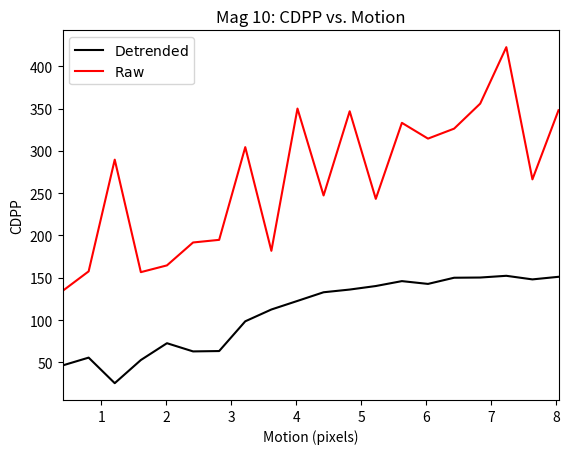
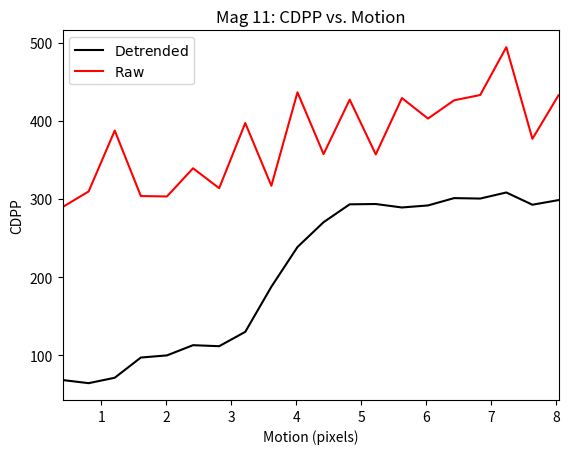
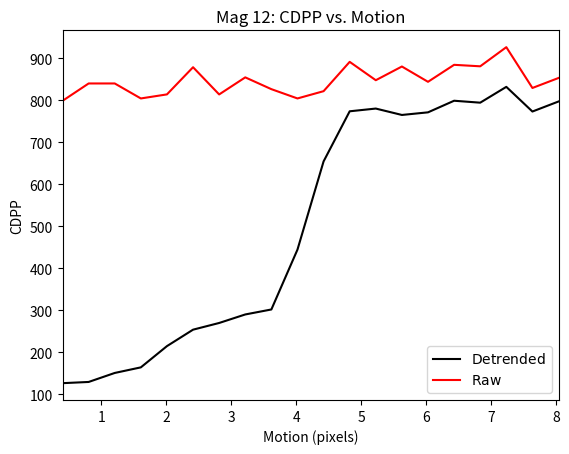
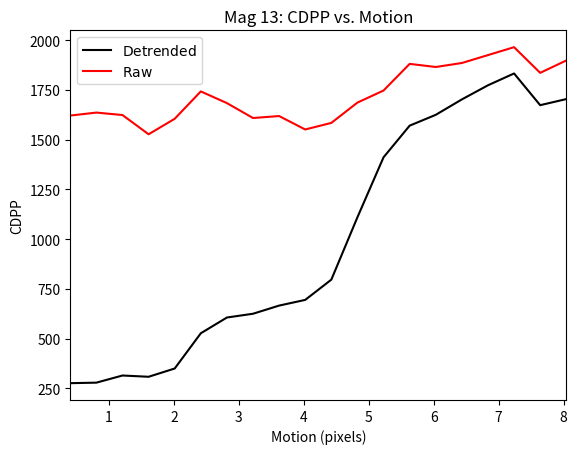
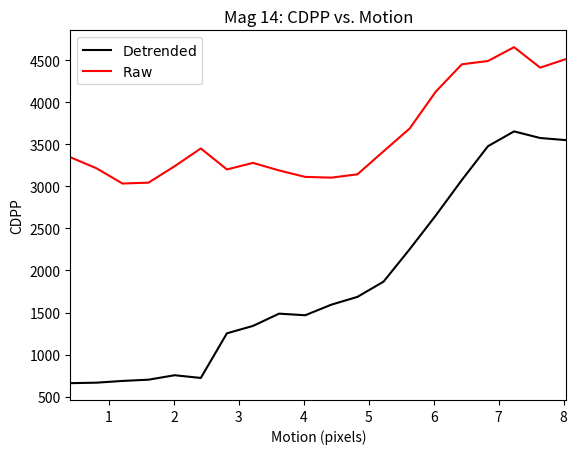

Write the Python code that produced these figures, in order.
import numpy as np
import matplotlib.pyplot as pl
import matplotlib as mpl

x1 = [1,2,3,4,5,6,7,8,9,10,11,12,13,14,15,16,17,18,19,20]
x = [val * 0.40212336 for val in x1]

'''
10th mag
flux = 1150000

# m10cdpp = [312.24129386121569, 354.76883029473817, 442.7849919598425, 486.0712606913861, 505.45802945263256]
# m10cdppn = [1.2732594733605547, 1.446678523650349, 1.8055913703884863, 1.9821043839214301, 2.0611598691132098]
# m10cdpp = [309.59794862448155, 360.54927734892209, 471.68796131692596, 639.9102151372615, 803.93757777631492]
# m10cdppn = [1.204689262107806, 1.4029480647812964, 1.8354043513164586, 2.4899808552155127, 3.1282344461745626]
m10cdpp = [18.791998106883419, 26.150987528060533, 29.861926302798992, 34.704987086653688, 63.448982744253385,\
           109.27389687284278, 112.26004069029557, 114.59486391524118, 125.0226093740587, 126.07098170068483,\
           133.71806506097502, 300.23051367522538, 752.7673528684544, 1216.6860738127029, 1392.9562618204204,\
           3606.3967659317377, 7027.8677107829571, 9059.0888336161588, 12057.807983148832, 17213.793205627844]
m10cdppn = [1.1545135400490163, 1.6066236817967632, 1.8346105641580981, 2.1321509969762853, 3.898079877612632,\
            7.3555833076854951, 7.5565904122784922, 7.7137549980696534, 8.4156806420587777, 8.4862500113834933,\
            9.0010001971747471, 20.209497584012336, 50.671231957372335, 81.899118008431458, 93.764440740180575,\
            242.7583586887811, 473.06875568106716, 609.79689124592267, 811.65048256065825, 1158.7167071803556]
'''
m10cdpp = [46.299805620895526, 55.566143004551563, 25.353326169979603, 52.70768977916822, 72.610645032966431, 62.919068643414811, 63.339805719594594, 98.51432302295504, 112.4747797082272, 122.62752550722576, 132.8604636047433, 136.05602700920775, 140.23299049227722, 146.03621700625357, 142.73819513666731, 150.03257334590842, 150.28238824959567, 152.32760255896537, 148.07946603465035, 151.14313352644808]
m10cdppn = [1.7010792507918846, 2.0415293680826698, 0.93149456046197987, 1.936508290653691, 2.6677533522181767, 2.3116797298207112, 2.3271378316578661, 3.6194681284909622, 4.1323826619415671, 4.505399891401523, 4.8813634281570399, 4.9987701111663334, 5.1522339500978331, 5.365447549554399, 5.2442764885579987, 5.5122757868869856, 5.5214541180592693, 5.5965963692725511, 5.4405175953093607, 5.5530783530001164]
nmv10 = m10cdpp[0] / m10cdppn[0]
m10cdppnn = [(val - nmv10)/nmv10 for val in m10cdpp]


'''
11th mag
flux = 454000

# m11cdpp = [445.84291666328073, 451.05992319193638, 537.6077838874528, 541.60906003746652, 540.17527570643813]
# m11cdppn = [1.1717027442592469, 1.1854133598998244, 1.4128664876643089, 1.4233820887208375, 1.419614014871162]
# m11cdpp = [446.52185630132101, 479.20150336396364, 559.48066459617098, 707.2823423448034, 855.73671862785341]
# m11cdppn = [1.0968388372936619, 1.177113308927068, 1.3743114989422611, 1.7373723840570643, 2.1020365615784784]
m11cdpp = [42.052230307811875, 62.398939086588506, 69.899736498361918, 79.536199203339081, 88.729716625453207,\
            206.6327601234544, 267.49847819764102, 271.1514717499723, 285.09384979706084, 284.41885350381244,\
            290.754431753105, 404.04995341987581, 802.19839008791519, 1228.4152401834069, 1562.8515669071087,\
            4112.3248602197464, 7770.403129876504, 8881.0399947695041, 13202.449384509073, 18303.761851202951]
m11cdppn = [1.0938920812071411, 1.623164927113651, 1.8182809252763867, 2.0689513455290851, 2.3080995627075289,\
            5.9034609768918545, 7.6423836494960646, 7.7467490215316559, 8.145080267152558, 8.1257957438545212,\
            8.3068020805960785, 11.543634858790522, 22.918664440140407, 35.095603569875713, 44.650389572292987,\
            117.48838529817375, 221.99902679777165, 253.72972326369526, 377.19161615163654, 522.93520037355063]
'''
m11cdpp = [68.155970862181718, 64.130267982752386, 71.063079435821876, 96.9567198629871, 99.69694824500327, 112.7741982607624, 111.46936177300651, 129.84716752647014, 187.60416885429072, 238.45291240960395, 270.23251668338884, 293.13077111711232, 293.51580718451225, 289.09246526730431, 291.68683758710682, 301.07522925756052, 300.50229404308584, 308.29223371470414, 292.59907853360357, 298.53474920888266]
m11cdppn = [1.1250798386540855, 1.0586258348630424, 1.1730687265476307, 1.6005061531653315, 1.6457402781717552, 1.8616120521579331, 1.8400725566956369, 2.1434428773053007, 3.0968624664187305, 3.9362444819820768, 4.4608440379203227, 4.8388353434194098, 4.8451912989007324, 4.7721732969917374, 4.8149997134310878, 4.9699779208015658, 4.9605202335218426, 5.0891121082761721, 4.8300584659353047, 4.9280411271925351]
nmv11 = m11cdpp[0] / m11cdppn[0]
m11cdppnn = [(val - nmv11)/nmv11 for val in m11cdpp]

'''
12th mag
flux = 159000
# m12cdpp = [637.81563556843287, 617.36846017067558, 680.71054910724308, 685.44862849027743, 660.686867489576]
# m12cdppn = [1.0801966873093451, 1.045567603452211, 1.1528429833910474, 1.1608673361480963, 1.1189311233723378]
# m12cdpp = [673.34870364327287, 691.72025880522733, 750.74171415797002, 867.91401099393863, 1015.2629888184431]
# m12cdppn = [1.0154746194862541, 1.0431806919662567, 1.1321907243485327, 1.308897819647066, 1.5311142527944561]
m12cdpp = [113.21972909949879, 130.38231643012813, 185.66737376238092, 205.80422066023849, 227.16195549528933,\
           255.24536752178437, 589.5132400646504, 708.78791961716377, 783.8909104313426, 794.70459849399663,\
           803.39972483465624, 865.83558630841344, 1145.2113618055544, 1339.4490427525911, 1682.6918726911413,
           4511.2472786818207, 7375.1629596071871, 10118.925851207645, 15299.495545968337, 18663.672108026385]
m12cdppn = [1.063730742554023, 1.2249780084727984, 1.7443964486679475, 1.933587707768474, 2.1342495475030927,\
           2.6461779390194367, 6.111597423940748, 7.3481410242414915, 8.1267482106379223, 8.238855799773269,
           8.3289998510563024, 8.9762844652283071, 11.872626996318068, 13.886326485710279, 17.444791084416355,
           46.768970352774254, 76.459736409203217, 104.90485533201246, 158.61282022449345, 193.4898872910465]
'''
m12cdpp = [126.01809371618796, 128.90351580180487, 150.33633644251813, 163.6532556579759, 214.23512091731945, 253.39766061312812, 269.33962480715587, 289.60211776962115, 301.48458294638442, 444.04430807057861, 653.97089521379598, 773.29558818022747, 779.80180037151661, 764.5691285938658, 770.80111464058905, 798.42335275346636, 793.80620849986747, 831.47445382491856, 772.73386766383214, 796.63698017491993]
m12cdppn = [1.07447984745765, 1.0990820913972148, 1.281826752687568, 1.3953720453140097, 1.8266529293939227, 2.1605681509110473, 2.2964956098198614, 2.469261596872915, 2.5705761699952774, 3.7860964749605941, 5.5760131502512804, 6.5934224294715742, 6.6488969544121579, 6.5190172017086754, 6.5721535666494288, 6.8076716364657059, 6.7683040479948797, 7.0894783277932341, 6.5886329793460261, 6.7924403210323687]
nmv12 = m12cdpp[0] / m12cdppn[0]
m12cdppnn = [(val - nmv12)/nmv12 for val in m12cdpp]

'''
13th mag
flux = 68000

# m13cdpp = [823.51993040031107, 776.46634763751729, 814.92968708599233, 835.45350532180032, 794.41229576850162]
# m13cdppn = [1.0480756418876049, 0.98819158548929242, 1.0371430287919525, 1.0632632393386756, 1.0110309976423417]
# m13cdpp = [927.26098528952934, 929.57057153990957, 981.4924090743782, 1075.975865157247, 1266.0690412668944]
# m13cdppn = [0.99462187862371743, 0.99709924481472501, 1.0527929453040255, 1.1541401539959359, 1.3580426527910199]
m13cdpp = [260.86608932542225, 273.84796289504703, 408.46210618977227, 452.71625252995256, 495.18069092783071,\
           539.08995923685393, 710.35453854364482, 892.22545960832599, 1705.2743259659169, 1819.413596652128,\
           1847.4447817270986, 1874.4514989237887, 2073.8361997369816, 2195.719975757364, 3319.0081148766026,\
           5219.1265306099403, 8848.8705085484125, 10362.133037619524, 14055.664090686023, 18750.779097005445]
m13cdppn = [1.0668135245596371, 1.1199029787466952, 1.6704083703642127, 1.8513859821175425, 2.0250445719052461,\
           2.4029197754901688, 3.1663082181906583, 3.9769729789136914, 7.6010271204083715, 8.1097873115278283,\
           8.2347324858776219, 8.3551112347507477, 9.2438412737825306, 9.7871215384073693, 14.794024814595575,
           23.263542821204652, 39.442630253850794, 46.187791046236512, 62.651200643707973, 83.579033751296507]
'''
m13cdpp = [276.3879051703185, 279.01371684299613, 314.92473043509352, 308.56357517259124, 350.09385358223165, 527.22806756285831, 606.40667989225108, 625.367096697649, 666.34247605684664, 694.9764563578043, 796.76902942068273, 1110.3491548197921, 1411.7332780510449, 1570.7308627801522, 1625.2170084171441, 1702.6643636563992, 1773.6672151363823, 1833.0934705999603, 1673.6693608456942, 1704.3334882580389]
m13cdppn = [1.1417091464983362, 1.1525559062428725, 1.3008978991852131, 1.2746211012152751, 1.44617527500479, 2.1778851236497632, 2.5049578508293666, 2.583279951338084, 2.7525419361083894, 2.8708238022780068, 3.2913107683768734, 4.5866543439491743, 5.8316184095455421, 6.4884090771563496, 6.7134816279716976, 7.0334028408564473, 7.326702957995094, 7.5721822215073811, 6.9136296550821728, 7.0402976969217406]
nmv13 = m13cdpp[0] / m13cdppn[0]
m13cdppnn = [(val - nmv13)/nmv13 for val in m13cdpp]

'''
14th mag
flux = 28000

# m14cdpp = [987.83546813148746, 914.31356230014694, 943.62011726871913, 955.23347913673308, 937.96020160430248]
# m14cdppn = [1.0374214403987652, 0.96020898558310219, 0.9909866296842299, 1.0031829427198167, 0.98504260555213308]
# m14cdpp = [1229.9048325118938, 1213.6498499991944, 1254.7297725032199, 1331.931940062861, 1542.510761142601]
# m14cdppn = [0.99984283012684638, 0.98662845183550607, 1.0200240974920323, 1.0827850783941966, 1.2539737093089434]
m14cdpp = [629.58525041123539, 655.26508649840707, 758.40166781355242, 1052.7973786918615, 1130.5333416346054,\
           1219.3584529731656, 1389.1841767363337, 1408.3925956752876, 1552.9642830044761, 2848.6813682845977,\
           4146.1455740426773, 4149.5290203609929, 4305.2956403766675, 4813.8351775522506, 6521.2238919111169,\
           7995.7637075488501, 10249.234663225308, 11763.36788879043, 15950.88703960838, 19081.903726687848]
m14cdppn = [1.0688067546733779, 1.1124017757621762, 1.2874901767238329, 1.7872670125504055, 1.9192344025424273,\
            2.2149139802885882, 2.5233953533077385, 2.5582866484337869, 2.8208951132691698, 5.1745113773693872,\
            7.5313012132461736, 7.5374471029422843, 7.8203906979891551, 8.7441316436259786, 11.845532321990438,\
            14.523972647872236, 18.617309034504, 21.367669144893497, 28.974123741782233, 34.661485498138376]
'''
m14cdpp = [661.03468122078777, 666.90571280440111, 687.60991624493704, 702.54562340611869, 755.39064779720286, 722.99782218781581, 1253.5351809035255, 1341.4793510648412, 1487.1588791146071, 1468.1044380923436, 1593.8185949832894, 1686.3095119370396, 1867.3215438819007, 2252.0091598887043, 2653.4747237749266, 3075.0635056509482, 3476.7196222737257, 3652.7194365869886, 3573.999977794876, 3548.7196624926873]
m14cdppn = [1.1597387482430321, 1.1700390592752772, 1.2063631246588848, 1.2325667699732945, 1.3252796399319564, 1.2684487109481595, 2.1992391063277545, 2.3535309532090696, 2.609115415423755, 2.5756857419022081, 2.7962423678872184, 2.9585111614907502, 3.2760840110074683, 3.9509913145522808, 4.655334344882001, 5.3949821425788622, 6.0996594842517613, 6.4084387512725414, 6.2703310101880136, 6.2259784791383508]
nmv14 = m14cdpp[0] / m14cdppn[0]
m14cdppnn = [(val - nmv14)/nmv14 for val in m14cdpp]

rawcdpp = [[134.39241328887053, 157.56253752668883, 289.68513955311334, 156.64018747499941, 164.64638764643132, 191.72758206380163, 194.84013752333797, 304.47679688982652, 181.86449915767554, 350.09413641402625, 247.34015499982192, 346.8948602220849, 243.31444898418275, 333.21009380864632, 314.55470063678973, 326.34456521687849, 355.95357887026023, 422.69412233185619, 266.36742991970476, 348.12848077887975],
           [289.55959144161204, 309.57713865720928, 387.52677831087323, 303.73233704529804, 303.19047238079003, 339.26408240587403, 313.79355595778787, 397.20202802989877, 316.85919431069391, 436.5685931797251, 357.43003166946744, 427.18363267404663, 357.01173892502072, 429.17816158729948, 402.93365895173969, 426.30544930692821, 433.06527979421514, 494.33257974280531, 376.98945678010102, 432.76004404243281],
           [798.16592272470461, 839.54146754574731, 839.55592735560037, 803.88317276420571, 813.52702380353946, 878.20269494166541, 813.44661843755046, 854.05749806646566, 825.99298831011117, 803.88386369401599, 821.18381872990062, 890.99318319987026, 847.28463109781399, 879.90612047552213, 843.48648542134708, 883.9253755990419, 880.40047532298627, 925.94984331540593, 828.81639415173606, 852.59472783342517],
           [1621.4959153571838, 1636.459091574141, 1624.1778879268181, 1527.4252375467597, 1605.2859552861851, 1742.8491728852387, 1684.1371985659971, 1609.1874661099121, 1619.0377282946479, 1551.5202877093111, 1584.5614114202992, 1686.7084772432986, 1747.275886044984, 1881.2760827264644, 1865.5962904474661, 1885.667619732337, 1925.4146721216769, 1965.2396822040382, 1836.185396227341, 1898.2536922028546],
           [3345.7740156811892, 3214.8087941211465, 3033.2463984475307, 3043.879049292349, 3239.3394557267679, 3450.0180100926345, 3200.5168378306726, 3278.3488730031445, 3188.7097528068398, 3111.9884748600316, 3103.249637564908, 3142.4295087185069, 3416.2178811316085, 3686.6337109659926, 4124.4385758891513, 4449.897564537906, 4489.0069151096423, 4653.4230769465112, 4410.1530477479382, 4513.4181579600054]]

magcdpps = [m10cdpp,m11cdpp,m12cdpp,m13cdpp,m14cdpp]

for i in range(5):
    fig = pl.figure()
    pl.plot(x,magcdpps[i], label = r'$\mathrm{Detrended}$',color='k')
    pl.plot(x,rawcdpp[i], label = r'$\mathrm{Raw}$',color='r')
    pl.xlim([x[0],x[-1]])
    pl.xlabel("Motion (pixels)")
    pl.ylabel("CDPP")
    pl.title('Mag %i: CDPP vs. Motion' % (i+10))
    legend = pl.legend(loc=0)
    pl.savefig('m%i.png'%(i+10))

pl.show()
'''
Plots


fig1 = pl.figure()
pl.plot(x,m10cdpp,'m', label=r'$\mathrm{K_p\ Mag=10}$')
pl.plot(x,m11cdpp,'k', label=r'$\mathrm{K_p\ Mag=11}$')
pl.plot(x,m12cdpp,'r', label=r'$\mathrm{K_p\ Mag=12}$')
pl.plot(x,m13cdpp,'b', label=r'$\mathrm{K_p\ Mag=13}$')
pl.plot(x,m14cdpp,'g', label=r'$\mathrm{K_p\ Mag=14}$')
pl.title("CDPP vs. Motion")
legend = pl.legend(loc=0)
pl.xlim([x[0],x[-1]])
pl.xlabel("Motion (pixels)")
pl.ylabel("CDPP")
pl.yscale('log')

fig2 = pl.figure()
pl.plot(x,m10cdppn,'m', label=r'$\mathrm{K_p\ Mag=10}$')
pl.plot(x,m11cdppn,'k', label=r'$\mathrm{K_p\ Mag=11}$')
pl.plot(x,m12cdppn,'r', label=r'$\mathrm{K_p\ Mag=12}$')
pl.plot(x,m13cdppn,'b', label=r'$\mathrm{K_p\ Mag=13}$')
pl.plot(x,m14cdppn,'g', label=r'$\mathrm{K_p\ Mag=14}$')
pl.title("Normalized CDPP vs. Motion")
pl.xlabel("Motion (pixels)")
pl.ylabel("Normalized CDPP")
legend = pl.legend(loc=0)
pl.xlim([x[0],x[-1]])

fig3 = pl.figure()
kpmag = [10,11,12,13,14]
cmap = mpl.cm.autumn
for i in range(20):
    cdpp = [m10cdpp[i],m11cdpp[i],m12cdpp[i],m13cdpp[i],m14cdpp[i]]
    pl.plot(kpmag, cdpp, color=cmap(i/20),label=('%.1f pixels' % x[i]))

cdpp1 = [m10cdpp[0],m11cdpp[0],m12cdpp[0],m13cdpp[0],m14cdpp[0]]
cdpp2 = [m10cdpp[1],m11cdpp[1],m12cdpp[1],m13cdpp[1],m14cdpp[1]]
cdpp3 = [m10cdpp[2],m11cdpp[2],m12cdpp[2],m13cdpp[2],m14cdpp[2]]
cdpp4 = [m10cdpp[3],m11cdpp[3],m12cdpp[3],m13cdpp[3],m14cdpp[3]]
cdpp5 = [m10cdpp[4],m11cdpp[4],m12cdpp[4],m13cdpp[4],m14cdpp[4]]
pl.plot(kpmag,cdpp1,'m', label=r'$\mathrm{Motion\ Coefficient=1}$')
pl.plot(kpmag,cdpp2,'k', label=r'$\mathrm{Motion\ Coefficient=2}$')
pl.plot(kpmag,cdpp3,'r', label=r'$\mathrm{Motion\ Coefficient=3}$')
pl.plot(kpmag,cdpp4,'b', label=r'$\mathrm{Motion\ Coefficient=4}$')
pl.plot(kpmag,cdpp5,'g', label=r'$\mathrm{Motion\ Coefficient=5}$')

pl.xlabel('Kp Mag')
pl.ylabel('CDPP')
pl.title('CDDPP vs. Kp Mag')
legend = pl.legend(loc=0)
pl.show()
'''
